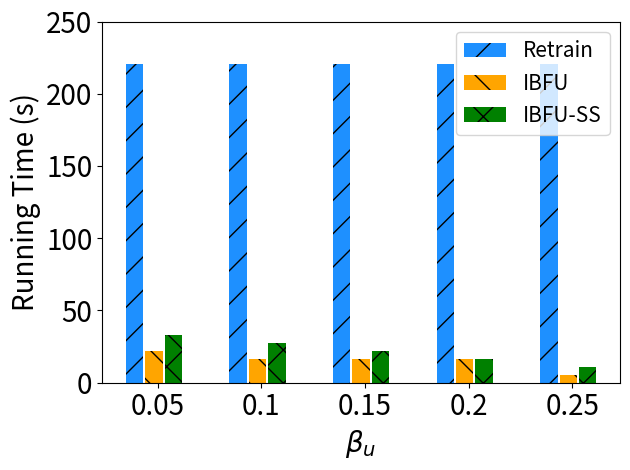

Source code (Python):
import matplotlib.pyplot as plt
import numpy as np

# [redacted]
labels = [r'0.05', '0.1', '0.15', '0.2', '0.25']
unl_fr = [40*2*2.76, 40*2*2.76, 40*2*2.76, 40*2*2.76, 40*2*2.76]
unl_br = [4*2*2.76, 3*2*2.76, 3*2*2.76, 3*2*2.76, 1*2*2.76]
unl_self_r = [6*2*2.76, 5*2*2.76, 4*2*2.76, 3*2*2.76, 2*2*2.76]
unl_hess_r = [40*2*2.76,  8*2*2.76, 18*2*2.76, 18*2*2.76, 18*2*2.76]

x = np.arange(len(labels))  # the label locations
width = 0.6  # the width of the bars
# no_noise = np.around(no_noise,0)
# samping = np.around(samping,0)
# ldp = np.around(ldp,0)

plt.figure()
#plt.subplots(figsize=(8, 5.3))
plt.bar(x - width / 4 - width / 8 , unl_fr, width=0.168, label='Retrain', color='dodgerblue', hatch='/')
plt.bar(x  - width / 16 , unl_br, width=0.168, label='IBFU', color='orange', hatch='\\')
plt.bar(x + width / 4, unl_self_r, width=0.168, label='IBFU-SS', color='g', hatch='x')


#plt.bar(x + width / 2 - width / 8 + width / 32, unl_hess_r, width=0.148, label='HFU', color='tomato', hatch='-')


#plt.bar(x + width / 2 - width / 8, unl_hess_r, width=0.148, label='HFU', hatch='-')
# Add some text for labels, title and custom x-axis tick labels, etc.
plt.ylabel('Running Time (s)', fontsize=20)
# ax.set_title('Performance of Different Users n')
plt.xticks(x, labels, fontsize=20)
# ax.set_xticklabels(labels,fontsize=15)

my_y_ticks = np.arange(0, 260, 50)
plt.yticks(my_y_ticks, fontsize=20)
# ax.set_yticklabels(my_y_ticks,fontsize=15)

plt.legend(loc='upper right', fontsize=15)
plt.xlabel('$\\beta_u$' ,fontsize=20)
# ax.bar_label(rects1, padding=1)
# ax.bar_label(rects2, padding=3)
# ax.bar_label(rects3, padding=3)

plt.tight_layout()

plt.rcParams['figure.figsize'] = (2.0, 1)
plt.rcParams['image.interpolation'] = 'nearest'
plt.rcParams['figure.subplot.left'] = 0.11
plt.rcParams['figure.subplot.bottom'] = 0.08
plt.rcParams['figure.subplot.right'] = 0.977
plt.rcParams['figure.subplot.top'] = 0.969
plt.savefig('cifar_rt_ur_bar.png', dpi=200)
plt.show()
